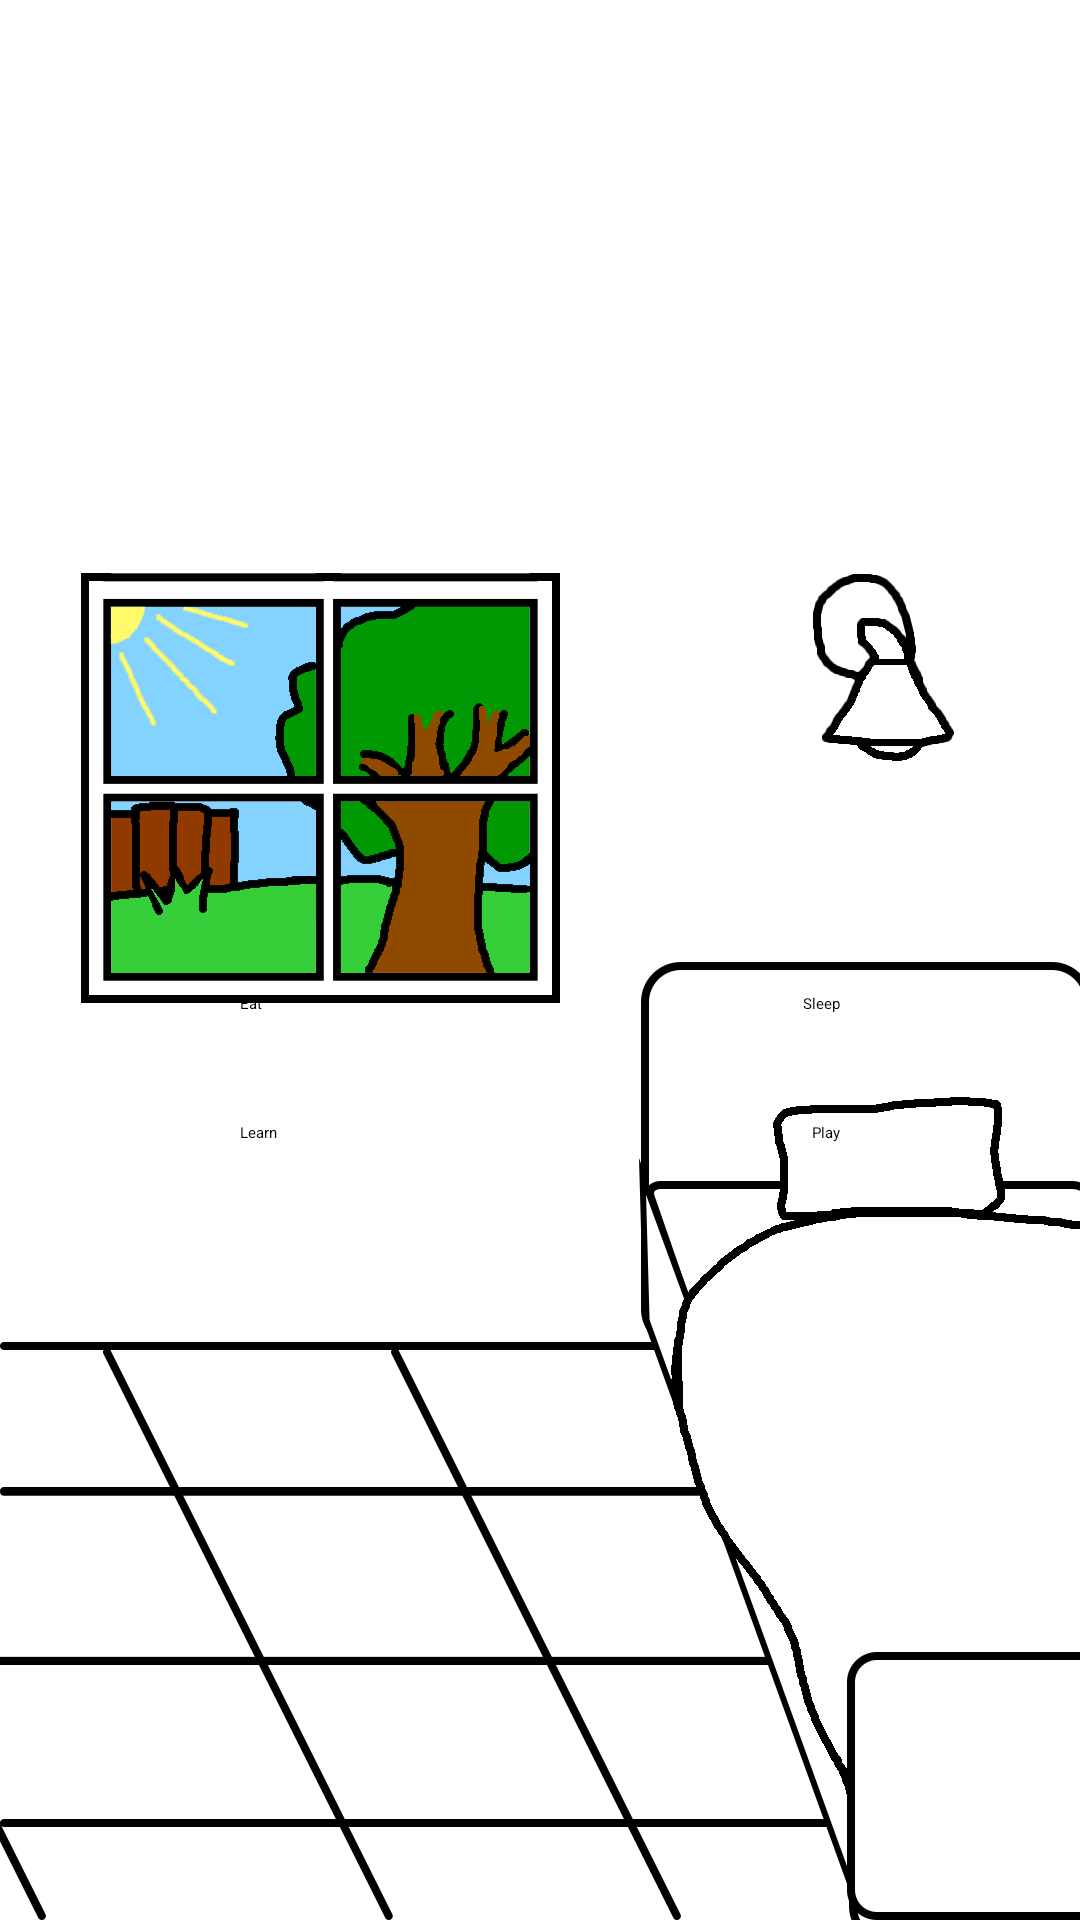

Here is an Android app screen rendered from its layout file. Give the layout XML and the strings, colors and styles it references.
<!-- AndroidManifest.xml: application theme Theme.Utsmobile -->
<!-- res/layout/activity_main.xml -->
<?xml version="1.0" encoding="utf-8"?>
<androidx.constraintlayout.widget.ConstraintLayout xmlns:android="http://schemas.android.com/apk/res/android"
    xmlns:app="http://schemas.android.com/apk/res-auto"
    xmlns:tools="http://schemas.android.com/tools"
    android:layout_width="match_parent"
    android:layout_height="match_parent"
    android:background="@drawable/background_day"
    app:layout_constraintTop_toBottomOf="@+id/progressBar1"
    android:id="@+id/bg">

    <Button
        android:id="@+id/button2"
        android:layout_width="wrap_content"
        android:layout_height="wrap_content"
        android:layout_marginTop="228dp"

        android:layout_marginEnd="80dp"
        android:layout_toStartOf="@+id/button"
        android:text="Sleep"
        app:layout_constraintEnd_toEndOf="parent"
        app:layout_constraintTop_toBottomOf="@+id/constraintLayout" />

    <ProgressBar
        android:id="@+id/progressBar5"
        style="?android:attr/progressBarStyleHorizontal"
        android:layout_width="101dp"
        android:layout_height="20dp"
        android:layout_marginStart="60dp"
        android:layout_marginTop="16dp"
        android:progress="50"
        android:scaleY="4"
        app:layout_constraintStart_toStartOf="parent"
        app:layout_constraintTop_toBottomOf="@+id/progressBar1" />

    <ProgressBar
        android:id="@+id/progressBar"
        style="?android:attr/progressBarStyleHorizontal"
        android:layout_width="101dp"
        android:layout_height="20dp"
        android:layout_marginTop="20dp"
        android:layout_marginEnd="60dp"
        android:scaleY="4"
        app:layout_constraintEnd_toEndOf="parent"
        app:layout_constraintTop_toTopOf="parent" />

    <ProgressBar
        android:id="@+id/progressBar1"
        style="?android:attr/progressBarStyleHorizontal"
        android:layout_width="101dp"
        android:layout_height="20dp"
        android:layout_marginStart="60dp"
        android:layout_marginTop="20dp"
        android:progress="50"
        android:scaleY="4"
        app:layout_constraintStart_toStartOf="parent"
        app:layout_constraintTop_toTopOf="parent" />

    <ProgressBar
        android:id="@+id/progressBar2"
        style="?android:attr/progressBarStyleHorizontal"
        android:layout_width="101dp"
        android:layout_height="20dp"
        android:layout_marginTop="16dp"
        android:layout_marginEnd="60dp"
        android:progress="50"
        android:scaleY="4"
        app:layout_constraintEnd_toEndOf="parent"
        app:layout_constraintTop_toBottomOf="@+id/progressBar" />

    <androidx.constraintlayout.widget.ConstraintLayout
        android:id="@+id/constraintLayout"
        android:layout_width="match_parent"
        android:layout_height="wrap_content"
        app:layout_constraintEnd_toEndOf="parent"
        app:layout_constraintStart_toStartOf="parent"
        app:layout_constraintTop_toBottomOf="@+id/progressBar2">

        <LinearLayout
            android:layout_width="match_parent"
            android:layout_height="wrap_content"
            android:orientation="horizontal"
            tools:layout_editor_absoluteY="48dp">

            <TextView
                android:id="@+id/clock"
                android:layout_width="wrap_content"
                android:layout_height="wrap_content"
                android:layout_marginLeft="70dp"
                android:textSize="20sp" />

            <TextView
                android:id="@+id/textView"
                android:layout_width="wrap_content"
                android:layout_height="wrap_content"
                android:textSize="20sp" />
        </LinearLayout>

    </androidx.constraintlayout.widget.ConstraintLayout>

    <Button
        android:id="@+id/button4"
        android:layout_width="wrap_content"
        android:layout_height="wrap_content"
        android:layout_marginTop="36dp"
        android:layout_marginEnd="80dp"
        android:text="Play"
        app:layout_constraintEnd_toEndOf="parent"
        app:layout_constraintTop_toBottomOf="@+id/button2" />

    <Button
        android:id="@+id/button"
        android:layout_width="wrap_content"
        android:layout_height="wrap_content"
        android:layout_alignParentEnd="true"
        android:layout_marginStart="80dp"
        android:layout_marginTop="228dp"

        android:text="Eat"
        app:layout_constraintStart_toStartOf="parent"
        app:layout_constraintTop_toBottomOf="@+id/constraintLayout" />

    <Button
        android:id="@+id/button3"
        android:layout_width="wrap_content"
        android:layout_height="wrap_content"

        android:layout_marginStart="80dp"
        android:layout_marginTop="36dp"
        android:text="Learn"
        app:layout_constraintStart_toStartOf="parent"
        app:layout_constraintTop_toBottomOf="@+id/button" />


</androidx.constraintlayout.widget.ConstraintLayout>
<!-- resources referenced by this layout -->
<resources>
  <!-- drawable background_day: png bitmap (drawable, 52824 bytes) -->
  <style name="Theme.Utsmobile" parent="Theme.MaterialComponents.DayNight.DarkActionBar">
          
          <item name="colorPrimary">@color/purple_200</item>
          <item name="colorPrimaryVariant">@color/purple_700</item>
          <item name="colorOnPrimary">@color/black</item>
          
          <item name="colorSecondary">@color/teal_200</item>
          <item name="colorSecondaryVariant">@color/teal_200</item>
          <item name="colorOnSecondary">@color/black</item>
          
          <item name="android:statusBarColor">?attr/colorPrimaryVariant</item>
          
      </style>
  <!-- not gathered from this repository: default colours our renderer supplied (Android Studio template values) -->
  <color name="purple_200">#FFBB86FC</color>
  <color name="purple_700">#FF3700B3</color>
  <color name="teal_200">#FF03DAC5</color>
  <color name="black">#FF000000</color>
</resources>
